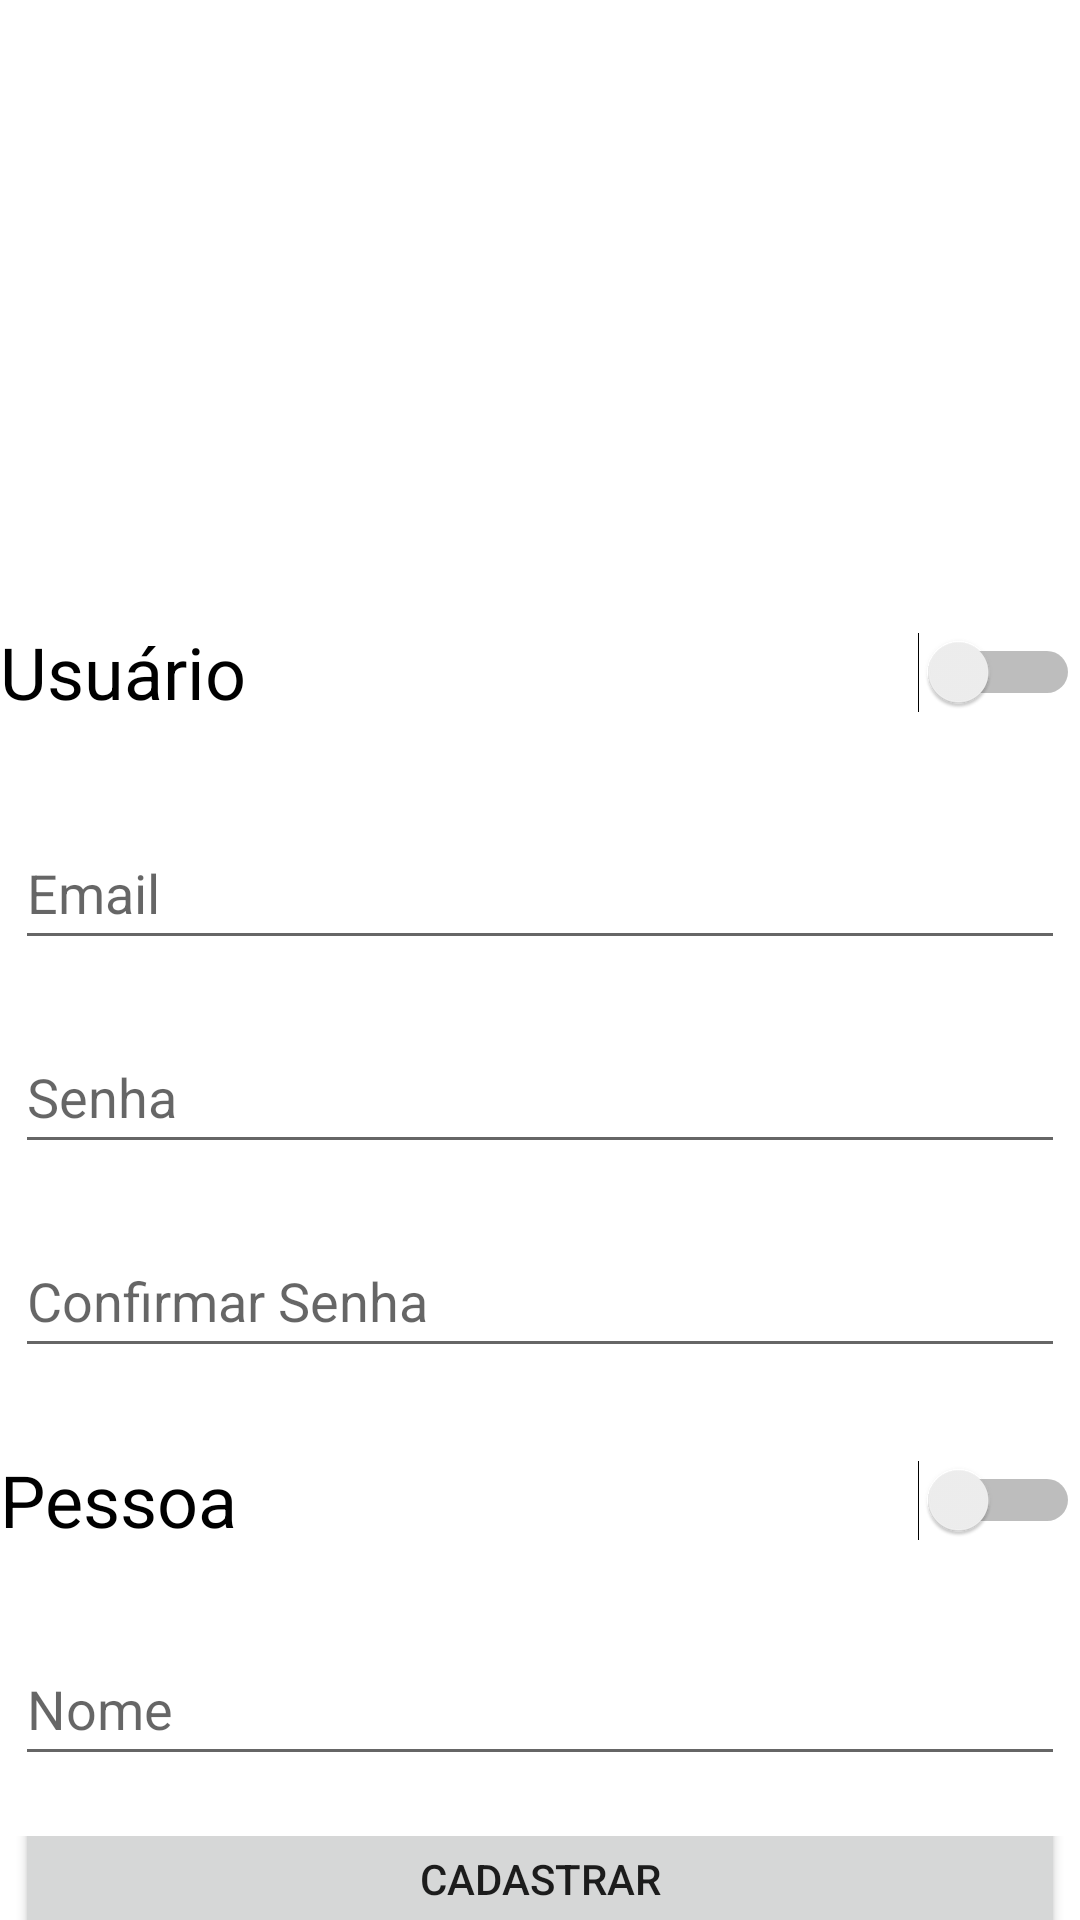

Here is an Android app screen rendered from its layout file. Give the layout XML and the strings, colors and styles it references.
<!-- AndroidManifest.xml: application theme Theme.DespensaApp -->
<!-- res/layout/activity_view_cadastro_usuario.xml -->
<?xml version="1.0" encoding="utf-8"?>
<LinearLayout xmlns:android="http://schemas.android.com/apk/res/android"
    xmlns:app="http://schemas.android.com/apk/res-auto"
    xmlns:tools="http://schemas.android.com/tools"
    android:layout_width="match_parent"
    android:layout_height="match_parent"
    android:orientation="vertical"
    tools:context=".sus.view.ViewCadastroUsuario">

    <androidx.constraintlayout.widget.ConstraintLayout
        android:id="@+id/vcu_cl_header"
        android:layout_width="match_parent"
        android:layout_height="200dp">

        <ImageView
            android:id="@+id/vcu_img_pessoa"
            android:layout_width="150dp"
            android:layout_height="150dp"
            app:layout_constraintBottom_toBottomOf="parent"
            app:layout_constraintEnd_toEndOf="parent"
            app:layout_constraintHorizontal_bias="0.498"
            app:layout_constraintStart_toStartOf="parent"
            app:layout_constraintTop_toTopOf="parent"
            tools:srcCompat="@tools:sample/avatars" />

        <ImageView
            android:id="@+id/vcu_img_camera"
            android:layout_width="60dp"
            android:layout_height="60dp"
            android:layout_marginStart="28dp"
            app:layout_constraintBottom_toBottomOf="@+id/vcu_img_pessoa"
            app:layout_constraintEnd_toEndOf="parent"
            app:layout_constraintHorizontal_bias="0.023"
            app:layout_constraintStart_toEndOf="@+id/vcu_img_pessoa"
            app:layout_constraintTop_toTopOf="parent"
            app:layout_constraintVertical_bias="0.139"
            app:srcCompat="@drawable/camera_icon" />

    </androidx.constraintlayout.widget.ConstraintLayout>

    <Switch
        android:id="@+id/vcu_sw_usuario"
        android:layout_width="match_parent"
        android:layout_height="wrap_content"
        android:checked="false"
        android:minHeight="48dp"
        android:text="Usuário"
        android:textSize="24sp" />

    <androidx.constraintlayout.widget.ConstraintLayout
        android:id="@+id/vcu_cl_usuario"
        android:layout_width="match_parent"
        android:layout_height="wrap_content"
        android:paddingTop="20dp"
        android:paddingBottom="20dp">

        <EditText
            android:id="@+id/vcu_edt_usuario_email"
            android:layout_width="350dp"
            android:layout_height="wrap_content"
            android:layout_marginTop="4dp"
            android:ems="10"
            android:hint="Email"
            android:inputType="textEmailAddress"
            android:minHeight="48dp"
            app:layout_constraintEnd_toEndOf="parent"
            app:layout_constraintStart_toStartOf="parent"
            app:layout_constraintTop_toTopOf="parent" />

        <EditText
            android:id="@+id/vcu_edt_usuario_senha"
            android:layout_width="350dp"
            android:layout_height="wrap_content"
            android:layout_marginTop="20dp"
            android:ems="10"
            android:hint="Senha"
            android:inputType="textPassword"
            android:minHeight="48dp"
            app:layout_constraintEnd_toEndOf="parent"
            app:layout_constraintHorizontal_bias="0.491"
            app:layout_constraintStart_toStartOf="parent"
            app:layout_constraintTop_toBottomOf="@+id/vcu_edt_usuario_email" />

        <EditText
            android:id="@+id/vcu_edt_usuario_confirm_senha"
            android:layout_width="350dp"
            android:layout_height="wrap_content"
            android:layout_marginTop="20dp"
            android:ems="10"
            android:hint="Confirmar Senha"
            android:inputType="textPassword"
            android:minHeight="48dp"
            app:layout_constraintEnd_toEndOf="parent"
            app:layout_constraintStart_toStartOf="parent"
            app:layout_constraintTop_toBottomOf="@+id/vcu_edt_usuario_senha" />

    </androidx.constraintlayout.widget.ConstraintLayout>

    <Switch
        android:id="@+id/vcu_sw_pessoa"
        android:layout_width="match_parent"
        android:layout_height="wrap_content"
        android:minHeight="48dp"
        android:text="Pessoa"
        android:textSize="24sp" />

    <androidx.constraintlayout.widget.ConstraintLayout
        android:id="@+id/vcu_cl_pessoa"
        android:layout_width="match_parent"
        android:layout_height="wrap_content"
        android:paddingTop="20dp"
        android:paddingBottom="20dp">

        <EditText
            android:id="@+id/vcu_edt_pessoa_nome"
            android:layout_width="350dp"
            android:layout_height="wrap_content"
            android:ems="10"
            android:hint="Nome"
            android:inputType="textPersonName"
            android:minHeight="48dp"
            app:layout_constraintEnd_toEndOf="parent"
            app:layout_constraintStart_toStartOf="parent"
            app:layout_constraintTop_toTopOf="parent" />
    </androidx.constraintlayout.widget.ConstraintLayout>

    <androidx.constraintlayout.widget.ConstraintLayout
        android:id="@+id/vcu_cl_footer"
        android:layout_width="match_parent"
        android:layout_height="match_parent">

        <Button
            android:id="@+id/vcu_btn_cadastrar"
            android:layout_width="350dp"
            android:layout_height="60dp"
            android:text="Cadastrar"
            app:layout_constraintBottom_toBottomOf="parent"
            app:layout_constraintEnd_toEndOf="parent"
            app:layout_constraintStart_toStartOf="parent"
            app:layout_constraintTop_toTopOf="parent" />
    </androidx.constraintlayout.widget.ConstraintLayout>

</LinearLayout>
<!-- resources referenced by this layout -->
<resources>
  <style name="Theme.DespensaApp" parent="Theme.MaterialComponents.DayNight.DarkActionBar">
          
          <item name="colorPrimary">@color/purple_500</item>
          <item name="colorPrimaryVariant">@color/purple_700</item>
          <item name="colorOnPrimary">@color/white</item>
          
          <item name="colorSecondary">@color/teal_200</item>
          <item name="colorSecondaryVariant">@color/teal_700</item>
          <item name="colorOnSecondary">@color/black</item>
          
          <item name="android:statusBarColor" tools:targetApi="l">?attr/colorPrimaryVariant</item>
          
      </style>
  <!-- not gathered from this repository: default colours our renderer supplied (Android Studio template values) -->
  <color name="purple_500">#FF6200EE</color>
  <color name="purple_700">#FF3700B3</color>
  <color name="teal_200">#FF03DAC5</color>
  <color name="teal_700">#FF018786</color>
  <color name="black">#FF000000</color>
  <color name="white">#FFFFFFFF</color>
</resources>
